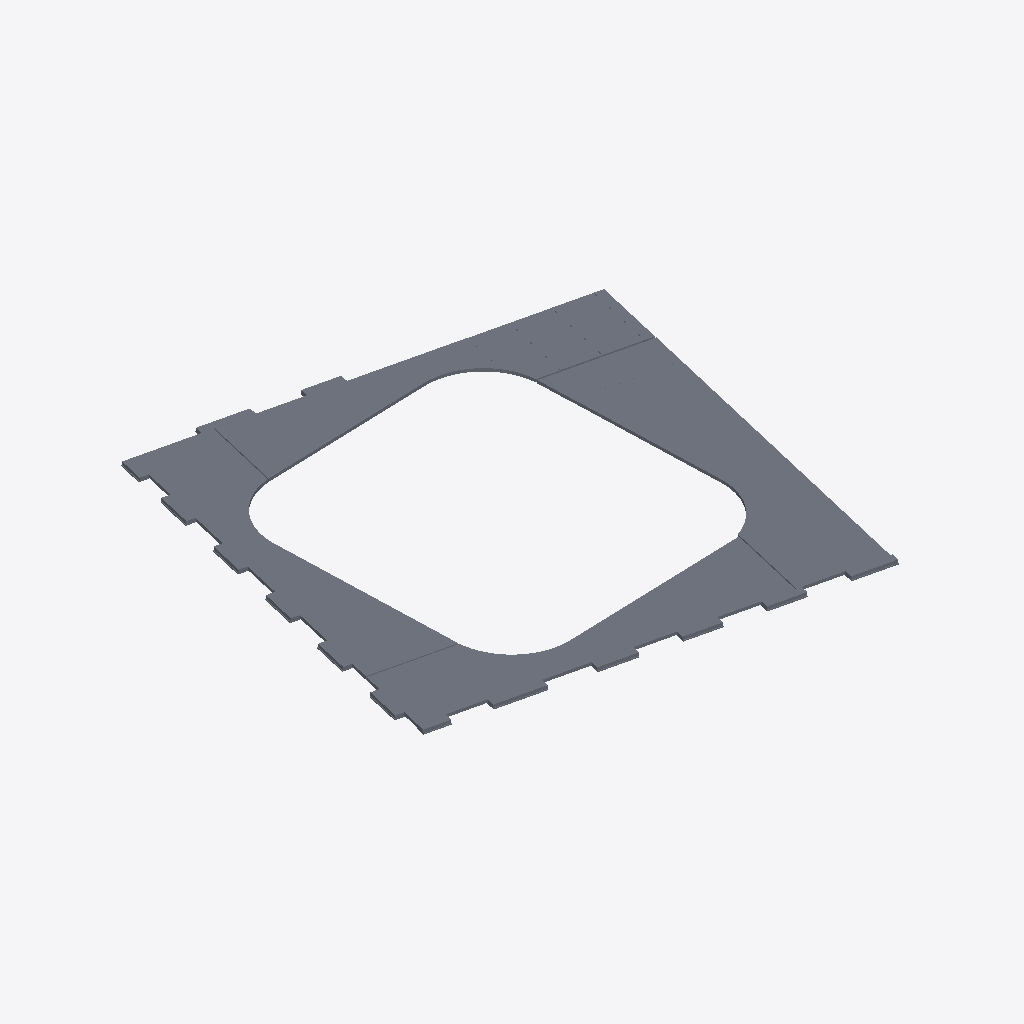
Isometric view of an IFC building model (IFC-SPF (STEP), schema IFC2X3, length unit millimetre), seen from the south-west, elements coloured by IFC class (only those large enough to see are counted): 63 slabs (grey).
Extent 48.8 m × 48.7 m × 0.4 m (x, y, z). Storeys (1): 81.03 at 0.00 m. Elements (65): 65 IfcSlab.

HEADER;
FILE_DESCRIPTION(('ViewDefinition[CoordinationView_V2.0]'),'2;1');
FILE_NAME('394--slab--wrong-subtractions.ifc (Edited by simplebim 7.0 SR4)','2018-05-25T15:23:51',('x'),('Structural Designer'),'IFC Database Version:Work','Tekla Structures 2017 Service Pack 6, IFC Export','');
FILE_SCHEMA(('IFC2X3'));
ENDSEC;
DATA;
#14=IFCPROJECT('',#8,$,$,$,$,$,(#15),#2160);
#22=IFCSITE('2mypvXq8X1HAVkWJTKFNTP',#8,'2150',$,'',#1955,$,$,.ELEMENT.,$,$,0.0,$,$);
#7=IFCBUILDING('3XVZA88ZT1EAOLE4VNk$hJ',#8,'81',$,'',#1957,$,$,.ELEMENT.,$,$,$);
#13=IFCBUILDINGSTOREY('3rdJ8WiCHDCRuqCweflCpT',#8,'81.03',$,'',#1959,$,$,.ELEMENT.,0.0);
#258=IFCSLAB('1NwZ8X001UCZ4qDpGvEJGu',#8,'PLATTENDEKKE','300*3510','300*3510',#2079,#259,'ID57ea3221-0000-5e32-3134-373439393438',.FLOOR.);
#275=IFCSLAB('1NwZ8X001UB34qDpGvEJGu',#8,'PLATTENDEKKE','300*3600','300*3600',#2076,#276,'ID57ea3221-0000-5e2c-3134-373439393438',.FLOOR.);
#246=IFCSLAB('1NwZ8X001UG34qDpGvEJGu',#8,'PLATTENDEKKE','300*3520','300*3520',#2082,#247,'ID57ea3221-0000-5e40-3134-373439393438',.FLOOR.);
#400=IFCSLAB('1NwZ8X001U034qDpGvEJGu',#8,'PLATTENDEKKE','300*3600','300*3600',#2058,#401,'ID57ea3221-0000-5e00-3134-373439393438',.FLOOR.);
#291=IFCSLAB('1NwZ8X001U9Z4qDpGvEJGu',#8,'PLATTENDEKKE','300*3600','300*3600',#2073,#292,'ID57ea3221-0000-5e26-3134-373439393438',.FLOOR.);
#574=IFCSLAB('1NwZ8X001TCZ4qDpGvEJGu',#8,'PLATTENDEKKE','300*3600','300*3600',#2031,#575,'ID57ea3221-0000-5d32-3134-373439393438',.FLOOR.);
#558=IFCSLAB('1NwZ8X001TH34qDpGvEJGu',#8,'PLATTENDEKKE','300*3600','300*3600',#2034,#559,'ID57ea3221-0000-5d44-3134-373439393438',.FLOOR.);
#131=IFCSLAB('1OVoZy00004p4qE3GtCp4q',#8,'PLATTENDEKKE','300*3600','300*3600',#2115,#132,'ID587f28fc-0000-0013-3134-383437333134',.FLOOR.);
#853=IFCSLAB('1NwZ8X001Sq34qDpGvEJGu',#8,'PLATTENDEKKE','300*3600','300*3600',#1988,#854,'ID57ea3221-0000-5cd0-3134-373439393438',.FLOOR.);
#173=IFCSLAB('1NwtH0000Zx34qDpKmDp0p',#8,'PLATTENDEKKE','300*3590','300*3590',#2106,#174,'ID57eb7440-0000-23ec-3134-373530373033',.FLOOR.);
#861=IFCSLAB('1NwZ8X001Sp34qDpGvEJGu',#8,'PLATTENDEKKE','300*3520','300*3520',#1984,#862,'ID57ea3221-0000-5ccc-3134-373439393438',.FLOOR.);
#438=IFCSLAB('1NwZ8X001TQ34qDpGvEJGu',#8,'PLATTENDEKKE','300*3590','300*3590',#2052,#439,'ID57ea3221-0000-5d68-3134-373439393438',.FLOOR.);
#649=IFCSLAB('1NwZ8X001T634qDpGvEJGu',#8,'PLATTENDEKKE','300*3600','300*3600',#2016,#650,'ID57ea3221-0000-5d18-3134-373439393438',.FLOOR.);
#307=IFCSLAB('1NwZ8X001U834qDpGvEJGu',#8,'PLATTENDEKKE','300*3600','300*3600',#2070,#308,'ID57ea3221-0000-5e20-3134-373439393438',.FLOOR.);
#369=IFCSLAB('1NwZ8X001U134qDpGvEJGu',#8,'PLATTENDEKKE','300*3600','300*3600',#2061,#370,'ID57ea3221-0000-5e04-3134-373439393438',.FLOOR.);
#638=IFCSLAB('1NwZ8X001T734qDpGvEJGu',#8,'PLATTENDEKKE','300*3520','300*3520',#2019,#639,'ID57ea3221-0000-5d1c-3134-373439393438',.FLOOR.);
#449=IFCSLAB('1NwZ8X001TOZ4qDpGvEJGu',#8,'PLATTENDEKKE','300*3590','300*3590',#2049,#450,'ID57ea3221-0000-5d62-3134-373439393438',.FLOOR.);
#714=IFCSLAB('1NwZ8X001S_Z4qDpGvEJGu',#8,'PLATTENDEKKE','300*3600','300*3600',#2006,#715,'ID57ea3221-0000-5cfa-3134-373439393438',.FLOOR.);
#590=IFCSLAB('1NwZ8X001TB34qDpGvEJGu',#8,'PLATTENDEKKE','300*3600','300*3600',#2028,#591,'ID57ea3221-0000-5d2c-3134-373439393438',.FLOOR.);
#542=IFCSLAB('1NwZ8X001TIZ4qDpGvEJGu',#8,'PLATTENDEKKE','300*3600','300*3600',#2037,#543,'ID57ea3221-0000-5d4a-3134-373439393438',.FLOOR.);
#323=IFCSLAB('1NwZ8X001U534qDpGvEJGu',#8,'PLATTENDEKKE','300*3600','300*3600',#2067,#324,'ID57ea3221-0000-5e14-3134-373439393438',.FLOOR.);
#183=IFCSLAB('1NwZ8X001UZ34qDpGvEJGu',#8,'PLATTENDEKKE','300*3600','300*3600',#2103,#184,'ID57ea3221-0000-5e8c-3134-373439393438',.FLOOR.);
#339=IFCSLAB('1NwZ8X001U334qDpGvEJGu',#8,'PLATTENDEKKE','300*3600','300*3600',#2064,#340,'ID57ea3221-0000-5e0c-3134-373439393438',.FLOOR.);
#730=IFCSLAB('1NwZ8X001Sz34qDpGvEJGu',#8,'PLATTENDEKKE','300*3600','300*3600',#2003,#731,'ID57ea3221-0000-5cf4-3134-373439393438',.FLOOR.);
#824=IFCSLAB('1NwZ8X001Sr34qDpGvEJGu',#8,'PLATTENDEKKE','300*3600','300*3600',#1991,#825,'ID57ea3221-0000-5cd4-3134-373439393438',.FLOOR.);
#526=IFCSLAB('1NwZ8X001TK34qDpGvEJGu',#8,'PLATTENDEKKE','300*3600','300*3600',#2040,#527,'ID57ea3221-0000-5d50-3134-373439393438',.FLOOR.);
#658=IFCSLAB('1NwZ8X001T434qDpGvEJGu',#8,'PLATTENDEKKE','300*3600','300*3600',#2013,#659,'ID57ea3221-0000-5d10-3134-373439393438',.FLOOR.);
#746=IFCSLAB('1NwZ8X001SxZ4qDpGvEJGu',#8,'PLATTENDEKKE','300*3600','300*3600',#2000,#747,'ID57ea3221-0000-5cee-3134-373439393438',.FLOOR.);
#606=IFCSLAB('1NwZ8X001T9Z4qDpGvEJGu',#8,'PLATTENDEKKE','300*3600','300*3600',#2025,#607,'ID57ea3221-0000-5d26-3134-373439393438',.FLOOR.);
#510=IFCSLAB('1NwZ8X001TLZ4qDpGvEJGu',#8,'PLATTENDEKKE','300*3600','300*3600',#2043,#511,'ID57ea3221-0000-5d56-3134-373439393438',.FLOOR.);
#408=IFCSLAB('1NwZ8X001TR34qDpGvEJGu',#8,'PLATTENDEKKE','300*3600','300*3600',#2055,#409,'ID57ea3221-0000-5d6c-3134-373439393438',.FLOOR.);
#622=IFCSLAB('1NwZ8X001T834qDpGvEJGu',#8,'PLATTENDEKKE','300*3600','300*3600',#2022,#623,'ID57ea3221-0000-5d20-3134-373439393438',.FLOOR.);
#793=IFCSLAB('1NwZ8X001St34qDpGvEJGu',#8,'PLATTENDEKKE','300*3600','300*3600',#1994,#794,'ID57ea3221-0000-5cdc-3134-373439393438',.FLOOR.);
#762=IFCSLAB('1NwZ8X001Sw34qDpGvEJGu',#8,'PLATTENDEKKE','300*3600','300*3600',#1997,#763,'ID57ea3221-0000-5ce8-3134-373439393438',.FLOOR.);
#478=IFCSLAB('1NwZ8X001TN34qDpGvEJGu',#8,'PLATTENDEKKE','300*3600','300*3600',#2046,#479,'ID57ea3221-0000-5d5c-3134-373439393438',.FLOOR.);
#685=IFCSLAB('1NwZ8X001T2Z4qDpGvEJGu',#8,'PLATTENDEKKE','300*3600','300*3600',#2009,#686,'ID57ea3221-0000-5d0a-3134-373439393438',.FLOOR.);
#149=IFCSLAB('1O6lqw000Mz34qDpWnE3Kn',#8,'PLATTENDEKKE','300*890','300*890',#2112,#150,'ID581afd3a-0000-16f4-3134-373831383531',.FLOOR.);
#228=IFCSLAB('1NwZ8X001UQ34qDpGvEJGu',#8,'PLATTENDEKKE','300*780','300*780',#2088,#229,'ID57ea3221-0000-5e68-3134-373439393438',.FLOOR.);
#200=IFCSLAB('1NwZ8X001UW34qDpGvEJGu',#8,'PLATTENDEKKE','300*780','300*780',#2100,#201,'ID57ea3221-0000-5e80-3134-373439393438',.FLOOR.);
#219=IFCSLAB('1NwZ8X001UR34qDpGvEJGu',#8,'PLATTENDEKKE','300*780','300*780',#2091,#220,'ID57ea3221-0000-5e6c-3134-373439393438',.FLOOR.);
#209=IFCSLAB('1NwZ8X001UT34qDpGvEJGu',#8,'PLATTENDEKKE','300*780','300*780',#2097,#210,'ID57ea3221-0000-5e74-3134-373439393438',.FLOOR.);
#214=IFCSLAB('1NwZ8X001US34qDpGvEJGu',#8,'PLATTENDEKKE','300*780','300*780',#2094,#215,'ID57ea3221-0000-5e70-3134-373439393438',.FLOOR.);
#875=IFCSLAB('1NwZ8X001SI34qDpGvEJGu',#8,'PLATTENDEKKE','300*780','300*780',#1977,#876,'ID57ea3221-0000-5c48-3134-373439393438',.FLOOR.);
#885=IFCSLAB('1NwZ8X001Rq34qDpGvEJGu',#8,'PLATTENDEKKE','300*780','300*780',#1971,#886,'ID57ea3221-0000-5bd0-3134-373439393438',.FLOOR.);
#895=IFCSLAB('1NwZ8X001Ro34qDpGvEJGu',#8,'PLATTENDEKKE','300*780','300*780',#1965,#896,'ID57ea3221-0000-5bc8-3134-373439393438',.FLOOR.);
#161=IFCSLAB('1O6lqw000LrJ4qDpWnE30m',#8,'PLATTENDEKKE','300*780','300*780',#2109,#162,'ID581afd3a-0000-15d5-3134-373831383030',.FLOOR.);
#890=IFCSLAB('1NwZ8X001Rp34qDpGvEJGu',#8,'PLATTENDEKKE','300*780','300*780',#1968,#891,'ID57ea3221-0000-5bcc-3134-373439393438',.FLOOR.);
#900=IFCSLAB('1NwZ8X001Rn34qDpGvEJGu',#8,'PLATTENDEKKE','300*780','300*780',#1961,#901,'ID57ea3221-0000-5bc4-3134-373439393438',.FLOOR.);
#237=IFCSLAB('1NwZ8X001UP34qDpGvEJGu',#8,'PLATTENDEKKE','300*780','300*780',#2085,#238,'ID57ea3221-0000-5e64-3134-373439393438',.FLOOR.);
#870=IFCSLAB('1NwZ8X001SJ34qDpGvEJGu',#8,'PLATTENDEKKE','300*780','300*780',#1981,#871,'ID57ea3221-0000-5c4c-3134-373439393438',.FLOOR.);
#880=IFCSLAB('1NwZ8X001Rr34qDpGvEJGu',#8,'PLATTENDEKKE','300*780','300*780',#1974,#881,'ID57ea3221-0000-5bd4-3134-373439393438',.FLOOR.);
#69=IFCSLAB('1OW7Dp000ubp4qE3GuCZSp',#8,'PLATTENDEKKE','100*910','100*910',#2145,#70,'ID58807373-0000-3897-3134-383438323733',.FLOOR.);
#23=IFCSLAB('1OW7Dp000ufp4qE3GuCZSp',#8,'x','100*910','100*910',#2157,#24,'ID58807373-0000-38a7-3134-383438323733',.FLOOR.);
#58=IFCSLAB('1OW7Dp000ucp4qE3GuCZSp',#8,'PLATTENDEKKE','100*910','100*910',#2148,#59,'ID58807373-0000-389b-3134-383438323733',.FLOOR.);
#42=IFCSLAB('1OW7Dp000uep4qE3GuCZSp',#8,'PLATTENDEKKE','100*910','100*910',#2154,#43,'ID58807373-0000-38a3-3134-383438323733',.FLOOR.);
#53=IFCSLAB('1OW7Dp000udp4qE3GuCZSp',#8,'PLATTENDEKKE','100*910','100*910',#2151,#54,'ID58807373-0000-389f-3134-383438323733',.FLOOR.);
#101=IFCSLAB('1OW7Dp000R1p4qE3GuCZKp',#8,'PLATTENDEKKE','100*910','100*910',#2133,#102,'ID58807373-0000-1b07-3134-383438323533',.FLOOR.);
#116=IFCSLAB('1OW7Dp000Q_p4qE3GuCZKp',#8,'PLATTENDEKKE','100*910','100*910',#2124,#117,'ID58807373-0000-1afb-3134-383438323533',.FLOOR.);
#126=IFCSLAB('1OW7Dp000Qyp4qE3GuCZKp',#8,'PLATTENDEKKE','100*910','100*910',#2118,#127,'ID58807373-0000-1af3-3134-383438323533',.FLOOR.);
#111=IFCSLAB('1OW7Dp000Q$p4qE3GuCZKp',#8,'PLATTENDEKKE','100*910','100*910',#2127,#112,'ID58807373-0000-1aff-3134-383438323533',.FLOOR.);
#121=IFCSLAB('1OW7Dp000Qzp4qE3GuCZKp',#8,'PLATTENDEKKE','100*910','100*910',#2121,#122,'ID58807373-0000-1af7-3134-383438323533',.FLOOR.);
#80=IFCSLAB('1OW7Dp000uap4qE3GuCZSp',#8,'PLATTENDEKKE','100*910','100*910',#2142,#81,'ID58807373-0000-3893-3134-383438323733',.FLOOR.);
#106=IFCSLAB('1OW7Dp000R0p4qE3GuCZKp',#8,'PLATTENDEKKE','100*910','100*910',#2130,#107,'ID58807373-0000-1b03-3134-383438323533',.FLOOR.);
ENDSEC;
